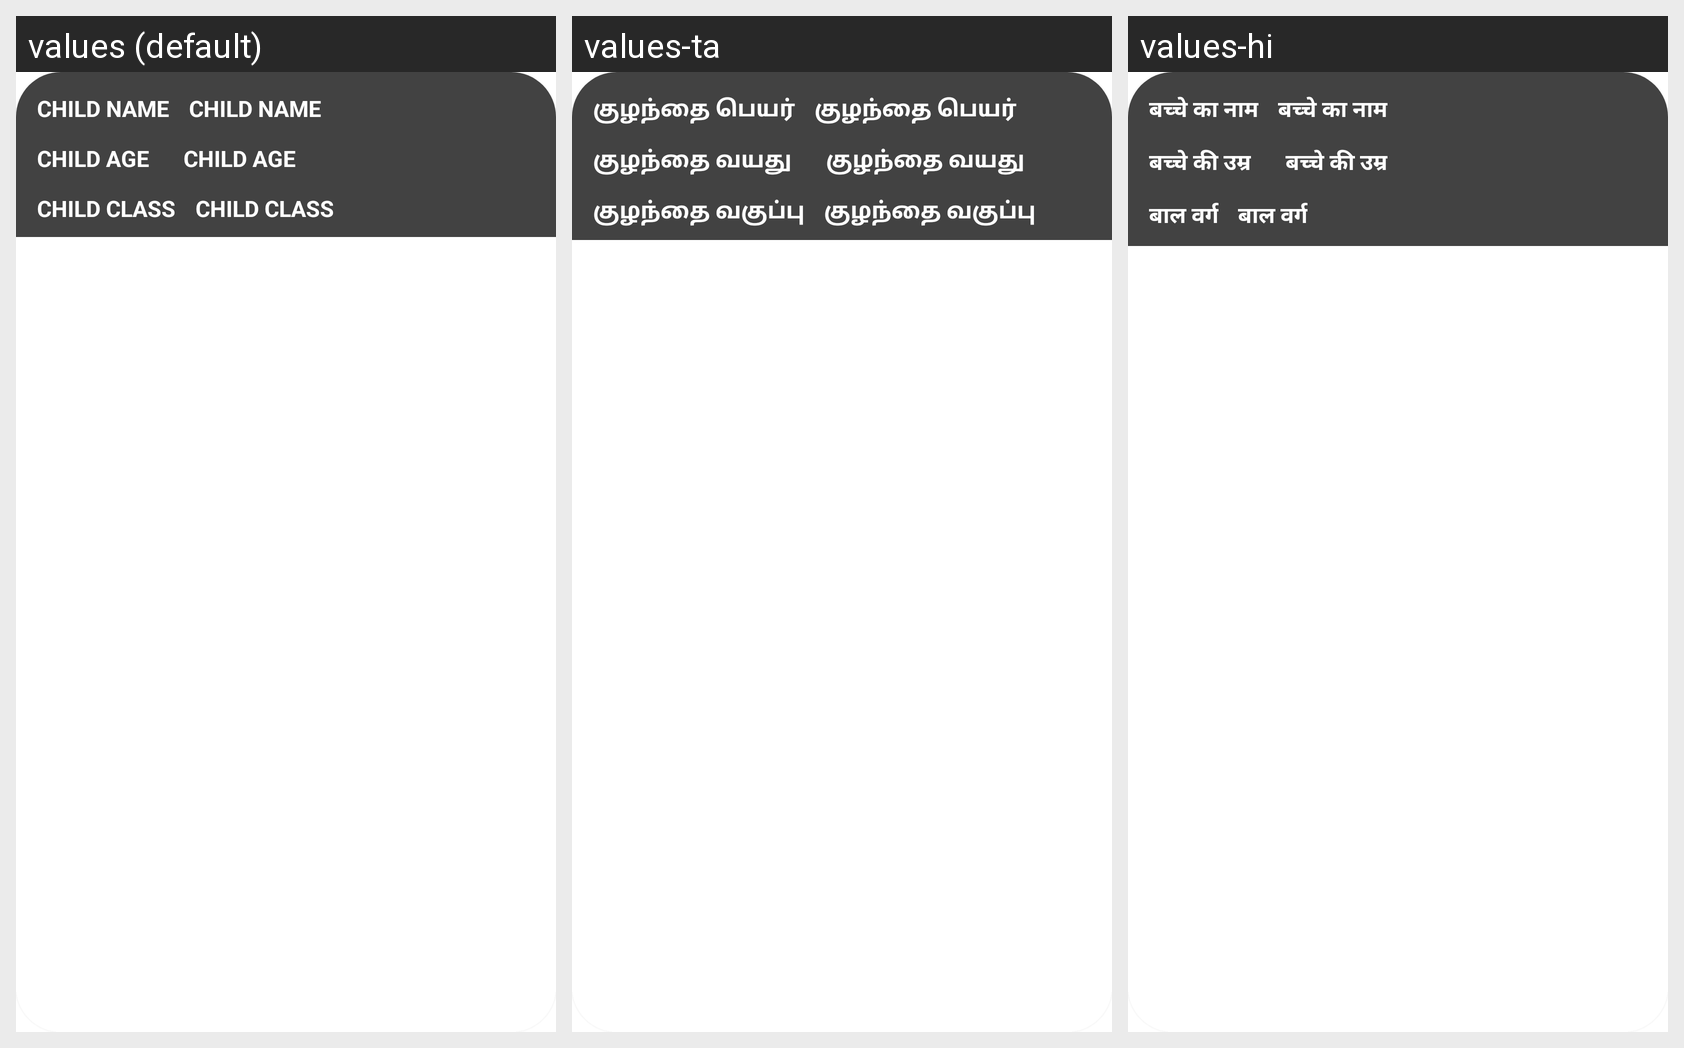

The same Android screen rendered under several of its app's locales, left to right. List the strings drawn on it with the default value and each locale's translation.
Android screen res/layout/cardview.xml rendered under 3 locales, left to right: values (default), values-ta, values-hi. Device: Nexus 5 (rendered at 1080×1920; each locale shown at half size, 540×960, under a caption strip naming it); theme Theme.ScreeningTest.
Strings drawn on this screen, with the default value and each locale's value (text and hints the layout hard-codes, and strings that could not be matched under every locale, appear in the picture but are not listed):

child_name
  values: CHILD NAME
  values-ta: குழந்தை பெயர்
  values-hi: बच्चे का नाम

child_age
  values: CHILD AGE
  values-ta: குழந்தை வயது
  values-hi: बच्चे की उम्र

child_class
  values: CHILD CLASS
  values-ta: குழந்தை வகுப்பு
  values-hi: बाल वर्ग
